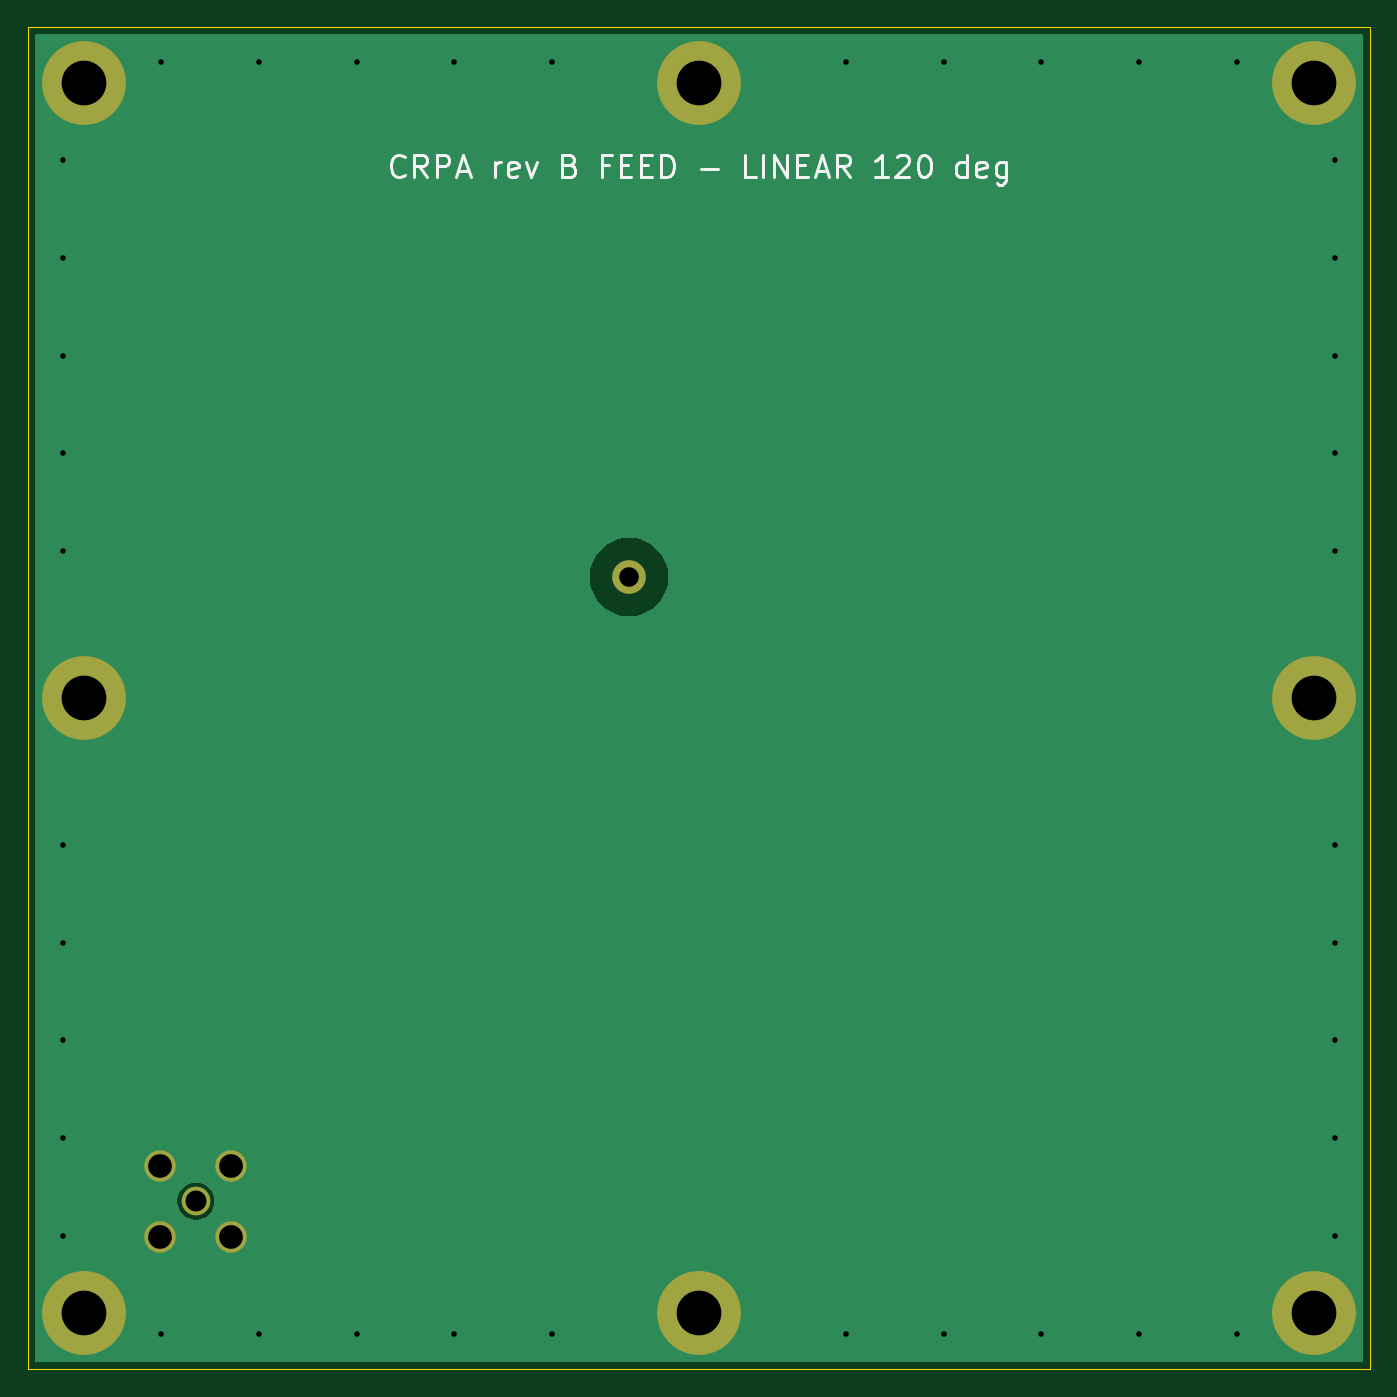
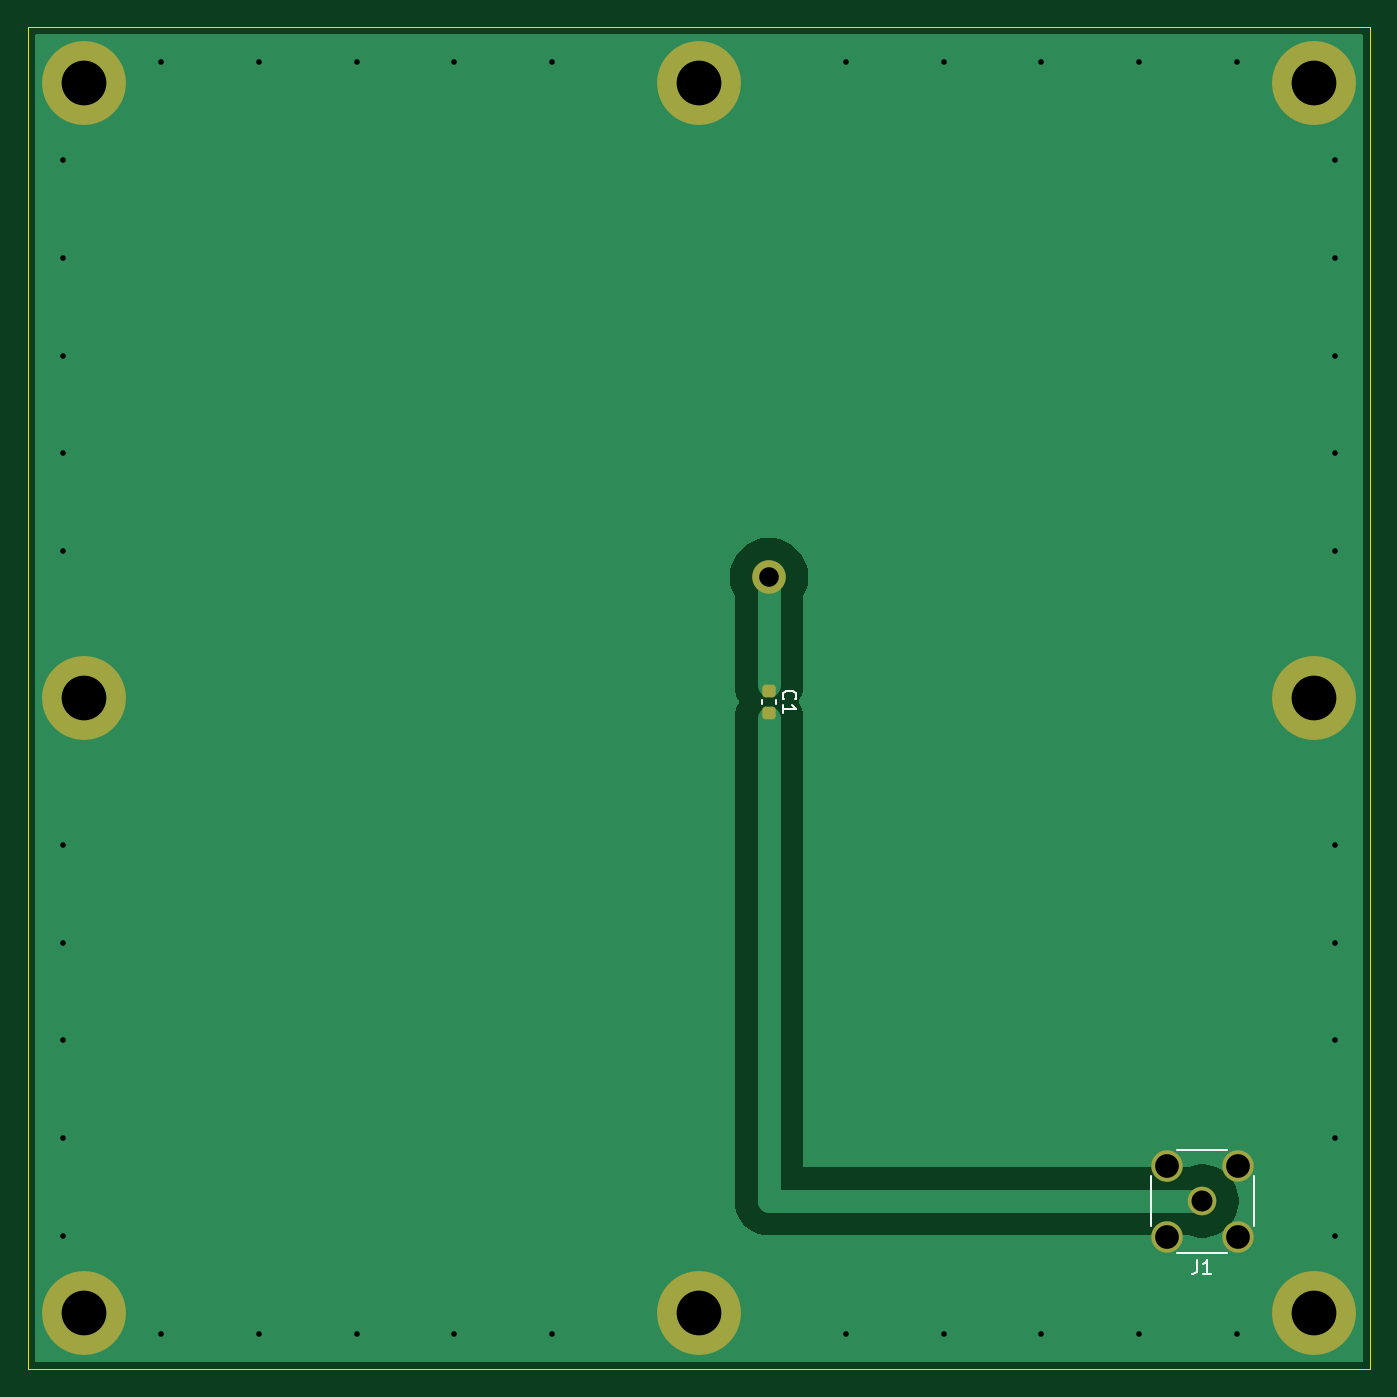
Circuit board: 10 layer files. Board 96.0 x 96.0 mm.
- bottom_copper: feed_linear_120-B_Cu.gbl (7977 bytes)
- bottom_mask: feed_linear_120-B_Mask.gbs (1774 bytes)
- paste: feed_linear_120-B_Paste.gbp (1189 bytes)
- bottom_silk: feed_linear_120-B_Silkscreen.gbo (2187 bytes)
- outline: feed_linear_120-Edge_Cuts.gm1 (695 bytes)
- top_copper: feed_linear_120-F_Cu.gtl (5806 bytes)
- top_mask: feed_linear_120-F_Mask.gts (1058 bytes)
- paste: feed_linear_120-F_Paste.gtp (473 bytes)
- top_silk: feed_linear_120-F_Silkscreen.gto (9781 bytes)
- drill: feed_linear_120.drl (1210 bytes)

=== bottom_copper: feed_linear_120-B_Cu.gbl (7977 bytes, source omitted) ===
=== bottom_mask: feed_linear_120-B_Mask.gbs (1774 bytes, source withheld) ===
=== paste: feed_linear_120-B_Paste.gbp (1189 bytes, source withheld) ===
=== bottom_silk: feed_linear_120-B_Silkscreen.gbo ===
%TF.GenerationSoftware,KiCad,Pcbnew,10.0.3*%
%TF.CreationDate,2026-10-10T20:18:05+03:00*%
%TF.ProjectId,feed_linear_120,66656564-5f6c-4696-9e65-61725f313230,B (pre-EM-tuning)*%
%TF.SameCoordinates,Original*%
%TF.FileFunction,Legend,Bot*%
%TF.FilePolarity,Positive*%
%FSLAX46Y46*%
G04 Gerber Fmt 4.6, Leading zero omitted, Abs format (unit mm)*
G04 Created by KiCad (PCBNEW 10.0.3) date 2026-10-10 20:18:05*
%MOMM*%
%LPD*%
G01*
G04 APERTURE LIST*
%ADD10C,0.150000*%
%ADD11C,0.120000*%
G04 APERTURE END LIST*
D10*
X-35666666Y-40204819D02*
X-35666666Y-40919104D01*
X-35666666Y-40919104D02*
X-35619047Y-41061961D01*
X-35619047Y-41061961D02*
X-35523809Y-41157200D01*
X-35523809Y-41157200D02*
X-35380952Y-41204819D01*
X-35380952Y-41204819D02*
X-35285714Y-41204819D01*
X-36666666Y-41204819D02*
X-36095238Y-41204819D01*
X-36380952Y-41204819D02*
X-36380952Y-40204819D01*
X-36380952Y-40204819D02*
X-36285714Y-40347676D01*
X-36285714Y-40347676D02*
X-36190476Y-40442914D01*
X-36190476Y-40442914D02*
X-36095238Y-40490533D01*
X-6070418Y-105129D02*
X-6022799Y-57510D01*
X-6022799Y-57510D02*
X-5975179Y85346D01*
X-5975179Y85346D02*
X-5975179Y180584D01*
X-5975179Y180584D02*
X-6022799Y323441D01*
X-6022799Y323441D02*
X-6118037Y418679D01*
X-6118037Y418679D02*
X-6213275Y466298D01*
X-6213275Y466298D02*
X-6403751Y513917D01*
X-6403751Y513917D02*
X-6546608Y513917D01*
X-6546608Y513917D02*
X-6737084Y466298D01*
X-6737084Y466298D02*
X-6832322Y418679D01*
X-6832322Y418679D02*
X-6927560Y323441D01*
X-6927560Y323441D02*
X-6975179Y180584D01*
X-6975179Y180584D02*
X-6975179Y85346D01*
X-6975179Y85346D02*
X-6927560Y-57510D01*
X-6927560Y-57510D02*
X-6879941Y-105129D01*
X-5975179Y-1057510D02*
X-5975179Y-486082D01*
X-5975179Y-771796D02*
X-6975179Y-771796D01*
X-6975179Y-771796D02*
X-6832322Y-676558D01*
X-6832322Y-676558D02*
X-6737084Y-581320D01*
X-6737084Y-581320D02*
X-6689465Y-486082D01*
%TO.C,J1*%
D11*
X-39680000Y-37800000D02*
X-39680000Y-34200000D01*
X-37800000Y-32320000D02*
X-34200000Y-32320000D01*
X-37800000Y-39680000D02*
X-34200000Y-39680000D01*
X-32320000Y-37800000D02*
X-32320000Y-34200000D01*
%TO.C,C1*%
X-5509999Y-131216D02*
X-5509999Y-412376D01*
X-4489999Y-131216D02*
X-4489999Y-412376D01*
%TD*%
M02*

=== outline: feed_linear_120-Edge_Cuts.gm1 ===
%TF.GenerationSoftware,KiCad,Pcbnew,10.0.3*%
%TF.CreationDate,2026-10-10T20:18:05+03:00*%
%TF.ProjectId,feed_linear_120,66656564-5f6c-4696-9e65-61725f313230,B (pre-EM-tuning)*%
%TF.SameCoordinates,Original*%
%TF.FileFunction,Profile,NP*%
%FSLAX46Y46*%
G04 Gerber Fmt 4.6, Leading zero omitted, Abs format (unit mm)*
G04 Created by KiCad (PCBNEW 10.0.3) date 2026-10-10 20:18:05*
%MOMM*%
%LPD*%
G01*
G04 APERTURE LIST*
%TA.AperFunction,Profile*%
%ADD10C,0.100000*%
%TD*%
G04 APERTURE END LIST*
D10*
X-48000000Y48000000D02*
X48000000Y48000000D01*
X-48000000Y-48000000D02*
X-48000000Y48000000D01*
X48000000Y48000000D02*
X48000000Y-48000000D01*
X48000000Y-48000000D02*
X-48000000Y-48000000D01*
M02*

=== top_copper: feed_linear_120-F_Cu.gtl ===
%TF.GenerationSoftware,KiCad,Pcbnew,10.0.3*%
%TF.CreationDate,2026-10-10T20:18:05+03:00*%
%TF.ProjectId,feed_linear_120,66656564-5f6c-4696-9e65-61725f313230,B (pre-EM-tuning)*%
%TF.SameCoordinates,Original*%
%TF.FileFunction,Copper,L1,Top*%
%TF.FilePolarity,Positive*%
%FSLAX46Y46*%
G04 Gerber Fmt 4.6, Leading zero omitted, Abs format (unit mm)*
G04 Created by KiCad (PCBNEW 10.0.3) date 2026-10-10 20:18:05*
%MOMM*%
%LPD*%
G01*
G04 APERTURE LIST*
%TA.AperFunction,ComponentPad*%
%ADD10C,6.000000*%
%TD*%
%TA.AperFunction,ComponentPad*%
%ADD11C,2.400000*%
%TD*%
%TA.AperFunction,ComponentPad*%
%ADD12C,2.050000*%
%TD*%
%TA.AperFunction,ComponentPad*%
%ADD13C,2.250000*%
%TD*%
%TA.AperFunction,ViaPad*%
%ADD14C,0.800000*%
%TD*%
G04 APERTURE END LIST*
D10*
%TO.P,H4,1*%
%TO.N,GND*%
X0Y44000000D03*
%TD*%
%TO.P,H7,1*%
%TO.N,GND*%
X44000000Y0D03*
%TD*%
%TO.P,H6,1*%
%TO.N,GND*%
X44000000Y44000000D03*
%TD*%
D11*
%TO.P,P1,1*%
%TO.N,PROBE*%
X-4999999Y8660254D03*
%TD*%
D10*
%TO.P,H8,1*%
%TO.N,GND*%
X44000000Y-44000000D03*
%TD*%
%TO.P,H1,1*%
%TO.N,GND*%
X-44000000Y44000000D03*
%TD*%
%TO.P,H3,1*%
%TO.N,GND*%
X-44000000Y-44000000D03*
%TD*%
%TO.P,H5,1*%
%TO.N,GND*%
X0Y-44000000D03*
%TD*%
%TO.P,H2,1*%
%TO.N,GND*%
X-44000000Y0D03*
%TD*%
D12*
%TO.P,J1,1*%
%TO.N,RF_OUT*%
X-36000000Y-36000000D03*
D13*
%TO.P,J1,2*%
%TO.N,GND*%
X-38540000Y-33460000D03*
X-38540000Y-38540000D03*
X-33460000Y-33460000D03*
X-33460000Y-38540000D03*
%TD*%
D14*
%TO.N,GND*%
X17500000Y-45500000D03*
X-45500000Y-24500000D03*
X24500000Y45500000D03*
X-45500000Y10500000D03*
X-45500000Y-31500000D03*
X17500000Y45500000D03*
X38500000Y45500000D03*
X31500000Y45500000D03*
X45500000Y-17500000D03*
X-31500000Y45500000D03*
X-10500000Y-45500000D03*
X-45500000Y24500000D03*
X24500000Y-45500000D03*
X-38500000Y-45500000D03*
X-24500000Y-45500000D03*
X-10500000Y45500000D03*
X-24500000Y45500000D03*
X45500000Y31500000D03*
X-45500000Y31500000D03*
X10500000Y-45500000D03*
X-45500000Y-38500000D03*
X38500000Y-45500000D03*
X-45500000Y17500000D03*
X45500000Y38500000D03*
X-45500000Y38500000D03*
X45500000Y-38500000D03*
X45500000Y-31500000D03*
X45500000Y-24500000D03*
X31500000Y-45500000D03*
X-45500000Y-17500000D03*
X-45500000Y-10500000D03*
X-31500000Y-45500000D03*
X10500000Y45500000D03*
X-17500000Y-45500000D03*
X-38500000Y45500000D03*
X45500000Y10500000D03*
X45500000Y17500000D03*
X45500000Y-10500000D03*
X-17500000Y45500000D03*
X45500000Y24500000D03*
%TD*%
%TA.AperFunction,Conductor*%
%TO.N,GND*%
G36*
X47442539Y47479815D02*
G01*
X47488294Y47427011D01*
X47499500Y47375500D01*
X47499500Y-47375500D01*
X47479815Y-47442539D01*
X47427011Y-47488294D01*
X47375500Y-47499500D01*
X-47375500Y-47499500D01*
X-47442539Y-47479815D01*
X-47488294Y-47427011D01*
X-47499500Y-47375500D01*
X-47499500Y-35895675D01*
X-37325500Y-35895675D01*
X-37325500Y-36104324D01*
X-37292862Y-36310389D01*
X-37228389Y-36508816D01*
X-37133670Y-36694714D01*
X-37011035Y-36863505D01*
X-36863505Y-37011035D01*
X-36694714Y-37133670D01*
X-36508816Y-37228389D01*
X-36310389Y-37292862D01*
X-36104324Y-37325500D01*
X-36104319Y-37325500D01*
X-35895676Y-37325500D01*
X-35689610Y-37292862D01*
X-35597545Y-37262948D01*
X-35491184Y-37228389D01*
X-35491181Y-37228387D01*
X-35491179Y-37228387D01*
X-35393116Y-37178421D01*
X-35305286Y-37133670D01*
X-35136495Y-37011035D01*
X-34988965Y-36863505D01*
X-34866330Y-36694714D01*
X-34771612Y-36508820D01*
X-34707137Y-36310389D01*
X-34674500Y-36104324D01*
X-34674500Y-35895675D01*
X-34707137Y-35689610D01*
X-34771612Y-35491179D01*
X-34866330Y-35305285D01*
X-34988966Y-35136493D01*
X-35136493Y-34988966D01*
X-35305285Y-34866330D01*
X-35491179Y-34771612D01*
X-35689610Y-34707137D01*
X-35895676Y-34674500D01*
X-35895681Y-34674500D01*
X-36104319Y-34674500D01*
X-36104324Y-34674500D01*
X-36310389Y-34707137D01*
X-36508820Y-34771612D01*
X-36694714Y-34866330D01*
X-36863505Y-34988965D01*
X-37011035Y-35136495D01*
X-37133669Y-35305285D01*
X-37228387Y-35491179D01*
X-37292862Y-35689610D01*
X-37325500Y-35895675D01*
X-47499500Y-35895675D01*
X-47499500Y8817527D01*
X-7800499Y8817527D01*
X-7800499Y8502981D01*
X-7765281Y8190414D01*
X-7695288Y7883754D01*
X-7591401Y7586860D01*
X-7454925Y7303465D01*
X-7287576Y7037131D01*
X-7091460Y6791210D01*
X-6869043Y6568793D01*
X-6623122Y6372677D01*
X-6623120Y6372676D01*
X-6356785Y6205326D01*
X-6073394Y6068852D01*
X-5776500Y5964965D01*
X-5776498Y5964964D01*
X-5469842Y5894972D01*
X-5469826Y5894970D01*
X-5157276Y5859754D01*
X-5157272Y5859754D01*
X-4842721Y5859754D01*
X-4530171Y5894970D01*
X-4530155Y5894972D01*
X-4223499Y5964964D01*
X-4223497Y5964965D01*
X-3926603Y6068852D01*
X-3643212Y6205326D01*
X-3376877Y6372676D01*
X-3130955Y6568792D01*
X-2908537Y6791210D01*
X-2712421Y7037132D01*
X-2545071Y7303467D01*
X-2408597Y7586858D01*
X-2304710Y7883752D01*
X-2304709Y7883754D01*
X-2234717Y8190410D01*
X-2234715Y8190426D01*
X-2199499Y8502976D01*
X-2199499Y8817531D01*
X-2234715Y9130081D01*
X-2234717Y9130097D01*
X-2304709Y9436753D01*
X-2304710Y9436755D01*
X-2408597Y9733649D01*
X-2545071Y10017040D01*
X-2712421Y10283375D01*
X-2712422Y10283377D01*
X-2908538Y10529298D01*
X-3130955Y10751715D01*
X-3376876Y10947831D01*
X-3643210Y11115180D01*
X-3926605Y11251656D01*
X-4223499Y11355543D01*
X-4530159Y11425536D01*
X-4842722Y11460753D01*
X-4842724Y11460754D01*
X-4842726Y11460754D01*
X-5157272Y11460754D01*
X-5157274Y11460754D01*
X-5157274Y11460753D01*
X-5469839Y11425536D01*
X-5776499Y11355543D01*
X-6073393Y11251656D01*
X-6356788Y11115180D01*
X-6623122Y10947831D01*
X-6869043Y10751715D01*
X-7091460Y10529298D01*
X-7287576Y10283377D01*
X-7454925Y10017043D01*
X-7591401Y9733648D01*
X-7695288Y9436754D01*
X-7765281Y9130094D01*
X-7800499Y8817527D01*
X-47499500Y8817527D01*
X-47499500Y47375500D01*
X-47479815Y47442539D01*
X-47427011Y47488294D01*
X-47375500Y47499500D01*
X47375500Y47499500D01*
X47442539Y47479815D01*
G37*
%TD.AperFunction*%
%TD*%
M02*

=== top_mask: feed_linear_120-F_Mask.gts ===
%TF.GenerationSoftware,KiCad,Pcbnew,10.0.3*%
%TF.CreationDate,2026-10-10T20:18:05+03:00*%
%TF.ProjectId,feed_linear_120,66656564-5f6c-4696-9e65-61725f313230,B (pre-EM-tuning)*%
%TF.SameCoordinates,Original*%
%TF.FileFunction,Soldermask,Top*%
%TF.FilePolarity,Negative*%
%FSLAX46Y46*%
G04 Gerber Fmt 4.6, Leading zero omitted, Abs format (unit mm)*
G04 Created by KiCad (PCBNEW 10.0.3) date 2026-10-10 20:18:05*
%MOMM*%
%LPD*%
G01*
G04 APERTURE LIST*
%ADD10C,6.000000*%
%ADD11C,2.400000*%
%ADD12C,2.050000*%
%ADD13C,2.250000*%
G04 APERTURE END LIST*
D10*
%TO.C,H4*%
X0Y44000000D03*
%TD*%
%TO.C,H7*%
X44000000Y0D03*
%TD*%
%TO.C,H6*%
X44000000Y44000000D03*
%TD*%
D11*
%TO.C,P1*%
X-4999999Y8660254D03*
%TD*%
D10*
%TO.C,H8*%
X44000000Y-44000000D03*
%TD*%
%TO.C,H1*%
X-44000000Y44000000D03*
%TD*%
%TO.C,H3*%
X-44000000Y-44000000D03*
%TD*%
%TO.C,H5*%
X0Y-44000000D03*
%TD*%
%TO.C,H2*%
X-44000000Y0D03*
%TD*%
D12*
%TO.C,J1*%
X-36000000Y-36000000D03*
D13*
X-38540000Y-33460000D03*
X-38540000Y-38540000D03*
X-33460000Y-33460000D03*
X-33460000Y-38540000D03*
%TD*%
M02*

=== paste: feed_linear_120-F_Paste.gtp ===
%TF.GenerationSoftware,KiCad,Pcbnew,10.0.3*%
%TF.CreationDate,2026-10-10T20:18:05+03:00*%
%TF.ProjectId,feed_linear_120,66656564-5f6c-4696-9e65-61725f313230,B (pre-EM-tuning)*%
%TF.SameCoordinates,Original*%
%TF.FileFunction,Paste,Top*%
%TF.FilePolarity,Positive*%
%FSLAX46Y46*%
G04 Gerber Fmt 4.6, Leading zero omitted, Abs format (unit mm)*
G04 Created by KiCad (PCBNEW 10.0.3) date 2026-10-10 20:18:05*
%MOMM*%
%LPD*%
G01*
G04 APERTURE LIST*
G04 APERTURE END LIST*
M02*

=== top_silk: feed_linear_120-F_Silkscreen.gto (9781 bytes, source omitted) ===
=== drill: feed_linear_120.drl ===
M48
; DRILL file KiCad 10.0.3 date 2026-10-10T20:18:05
; FORMAT={-:-/ absolute / metric / decimal}
; #@! TF.CreationDate,2026-10-10T20:18:05+03:00
; #@! TF.GenerationSoftware,Kicad,Pcbnew,10.0.3
; #@! TF.FileFunction,MixedPlating,1,2
FMAT,2
METRIC
; #@! TA.AperFunction,Plated,PTH,ViaDrill
T1C0.400
; #@! TA.AperFunction,Plated,PTH,ComponentDrill
T2C1.400
; #@! TA.AperFunction,Plated,PTH,ComponentDrill
T3C1.500
; #@! TA.AperFunction,Plated,PTH,ComponentDrill
T4C1.700
; #@! TA.AperFunction,Plated,PTH,ComponentDrill
T5C3.200
%
G90
G05
T1
X-45.5Y38.5
X-45.5Y31.5
X-45.5Y24.5
X-45.5Y17.5
X-45.5Y10.5
X-45.5Y-10.5
X-45.5Y-17.5
X-45.5Y-24.5
X-45.5Y-31.5
X-45.5Y-38.5
X-38.5Y45.5
X-38.5Y-45.5
X-31.5Y45.5
X-31.5Y-45.5
X-24.5Y45.5
X-24.5Y-45.5
X-17.5Y45.5
X-17.5Y-45.5
X-10.5Y45.5
X-10.5Y-45.5
X10.5Y45.5
X10.5Y-45.5
X17.5Y45.5
X17.5Y-45.5
X24.5Y45.5
X24.5Y-45.5
X31.5Y45.5
X31.5Y-45.5
X38.5Y45.5
X38.5Y-45.5
X45.5Y38.5
X45.5Y31.5
X45.5Y24.5
X45.5Y17.5
X45.5Y10.5
X45.5Y-10.5
X45.5Y-17.5
X45.5Y-24.5
X45.5Y-31.5
X45.5Y-38.5
T2
X-5.0Y8.66
T3
X-36.0Y-36.0
T4
X-38.54Y-33.46
X-38.54Y-38.54
X-33.46Y-33.46
X-33.46Y-38.54
T5
X-44.0Y44.0
X-44.0Y0.0
X-44.0Y-44.0
X0.0Y44.0
X0.0Y-44.0
X44.0Y44.0
X44.0Y0.0
X44.0Y-44.0
M30
